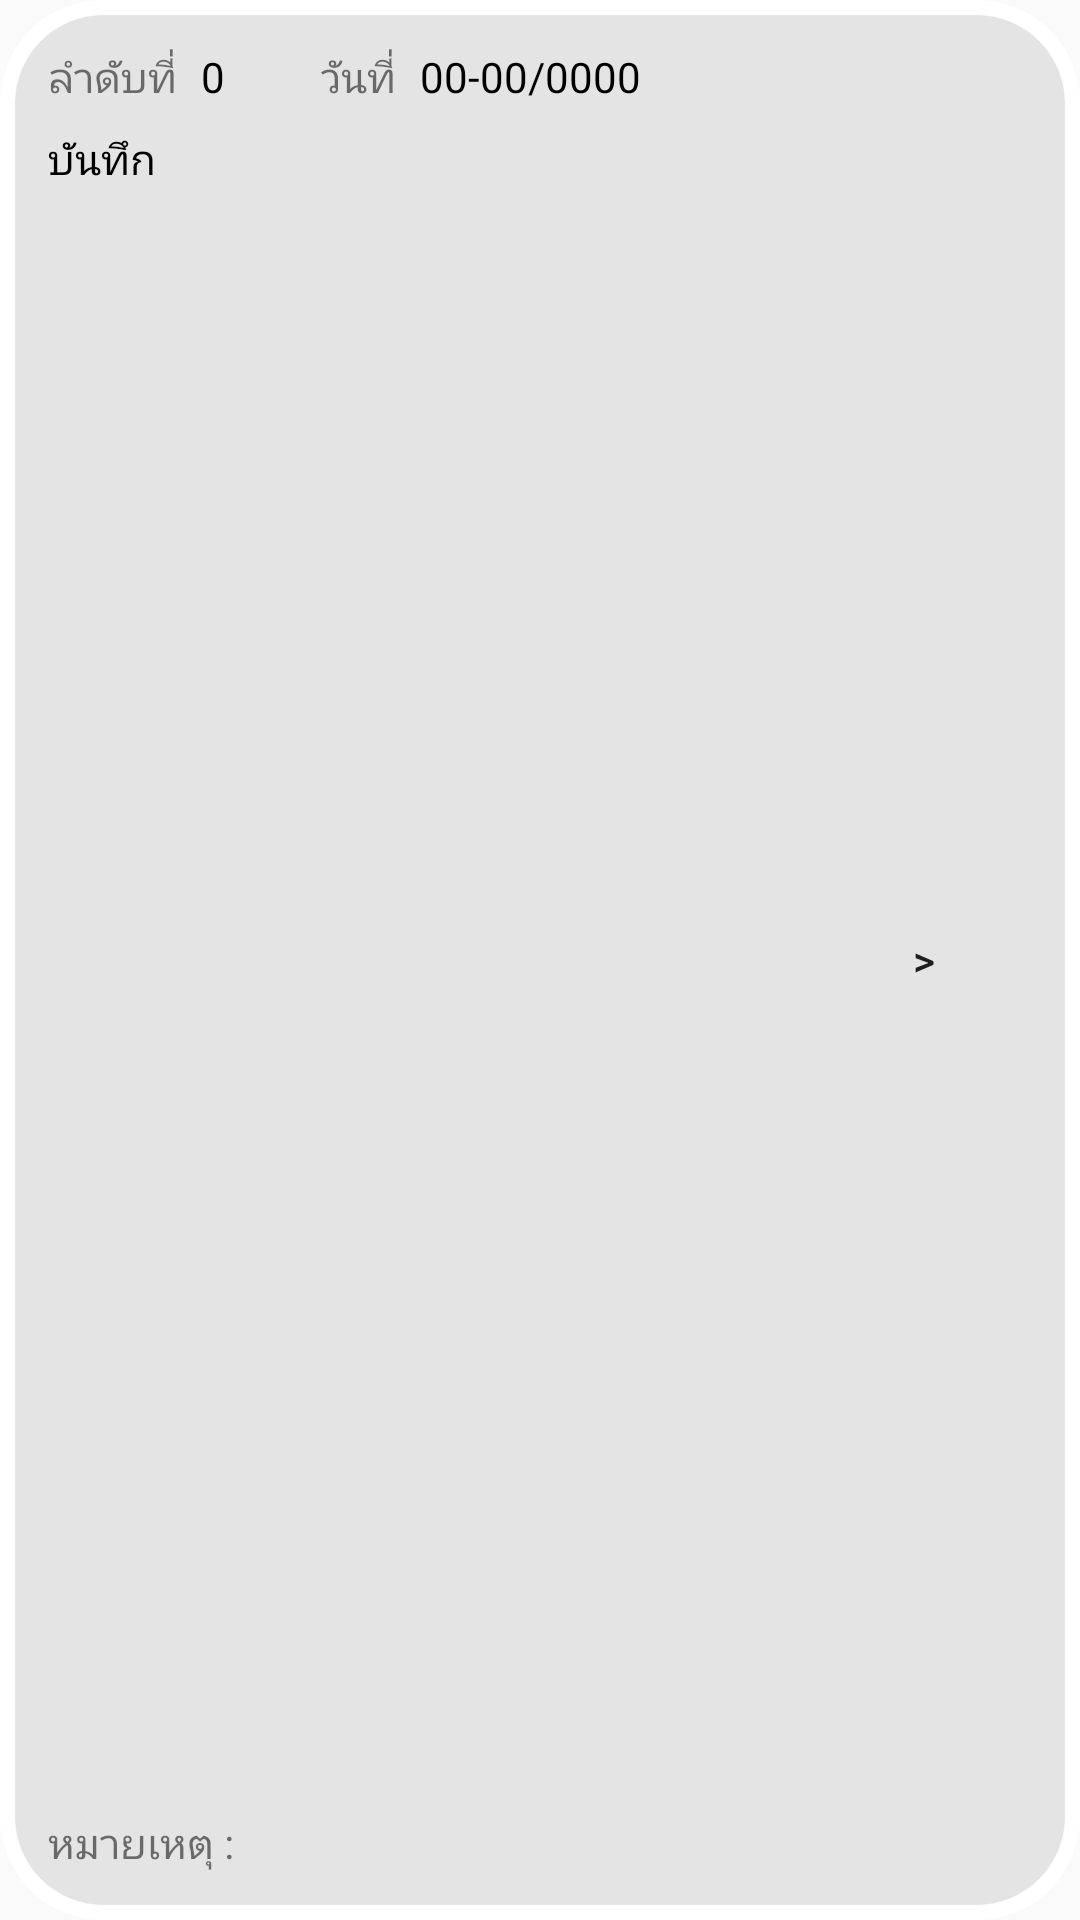

Reconstruct the res/layout file that produces this screen, plus the resources it refers to.
<!-- AndroidManifest.xml: application theme Theme.StudentApp -->
<!-- res/layout/recyclerlayout_daily.xml -->
<?xml version="1.0" encoding="utf-8"?>
<androidx.constraintlayout.widget.ConstraintLayout xmlns:android="http://schemas.android.com/apk/res/android"
    xmlns:app="http://schemas.android.com/apk/res-auto"
    xmlns:tools="http://schemas.android.com/tools"
    android:layout_width="match_parent"
    android:layout_height="200dp"
    android:background="@drawable/bg_recycler_trainer">


    <TextView
        android:id="@+id/txv_no_title"
        android:layout_width="wrap_content"
        android:layout_height="wrap_content"
        android:layout_marginStart="16dp"
        android:layout_marginTop="16dp"
        android:text="ลำดับที่"
        app:layout_constraintStart_toStartOf="parent"
        app:layout_constraintTop_toTopOf="parent" />

    <TextView
        android:id="@+id/txv_no"
        android:layout_width="wrap_content"
        android:layout_height="wrap_content"
        android:layout_marginStart="8dp"
        android:text="0"
        android:textColor="@color/black"
        app:layout_constraintStart_toEndOf="@+id/txv_no_title"
        app:layout_constraintTop_toTopOf="@+id/txv_no_title" />

    <TextView
        android:id="@+id/txv_date_title"
        android:layout_width="wrap_content"
        android:layout_height="wrap_content"
        android:layout_marginStart="32dp"
        android:text="วันที่"
        app:layout_constraintStart_toEndOf="@+id/txv_no"
        app:layout_constraintTop_toTopOf="@+id/txv_no_title" />

    <TextView
        android:id="@+id/txv_date"
        android:layout_width="wrap_content"
        android:layout_height="wrap_content"
        android:layout_marginStart="8dp"
        android:text="00-00/0000"
        android:textColor="@color/black"
        app:layout_constraintStart_toEndOf="@+id/txv_date_title"
        app:layout_constraintTop_toTopOf="@+id/txv_date_title" />

    <TextView
        android:id="@+id/txv_memo"
        android:layout_width="283dp"
        android:layout_height="114dp"
        android:layout_marginStart="16dp"
        android:layout_marginTop="8dp"
        android:singleLine="false"
        android:text="บันทึก"
        android:textColor="@color/black"
        app:layout_constraintStart_toStartOf="parent"
        app:layout_constraintTop_toBottomOf="@+id/txv_no_title" />

    <TextView
        android:id="@+id/txv_remark_title"
        android:layout_width="wrap_content"
        android:layout_height="wrap_content"
        android:layout_marginBottom="16dp"
        android:text="หมายเหตุ : "
        app:layout_constraintBottom_toBottomOf="parent"
        app:layout_constraintStart_toStartOf="@+id/txv_memo" />

    <TextView
        android:id="@+id/txv_remark"
        android:layout_width="wrap_content"
        android:layout_height="wrap_content"
        android:layout_marginStart="8dp"
        android:textColor="@color/black"
        app:layout_constraintStart_toEndOf="@+id/txv_remark_title"
        app:layout_constraintTop_toTopOf="@+id/txv_remark_title" />

    <Button
        android:id="@+id/btn_dailydetail"
        android:layout_width="wrap_content"
        android:layout_height="wrap_content"
        android:layout_marginEnd="8dp"
        android:background="@android:color/transparent"
        android:text=">"
        app:layout_constraintBottom_toBottomOf="parent"
        app:layout_constraintEnd_toEndOf="parent"
        app:layout_constraintTop_toTopOf="parent" />

</androidx.constraintlayout.widget.ConstraintLayout>
<!-- resources referenced by this layout -->
<resources>
  <!-- drawable bg_recycler_trainer (drawable) -->
  <?xml version="1.0" encoding="utf-8"?>
  <shape xmlns:android="http://schemas.android.com/apk/res/android"
      android:shape="rectangle">
      <solid android:color = "#E4E4E4" />
      <stroke
          android:width="5dp"
          android:color="#FFFFFF"></stroke>
      <corners
          android:bottomLeftRadius="32dp"
          android:bottomRightRadius="32dp"
          android:topLeftRadius="32dp"
          android:topRightRadius="32dp" />
  </shape>
  <style name="Theme.StudentApp" parent="Theme.AppCompat.Light.NoActionBar">
          
          <item name="android:forceDarkAllowed" tools:targetApi="q">false</item>
      </style>
  <!-- not gathered from this repository: default colours our renderer supplied (Android Studio template values) -->
  <color name="black">#FF000000</color>
</resources>
